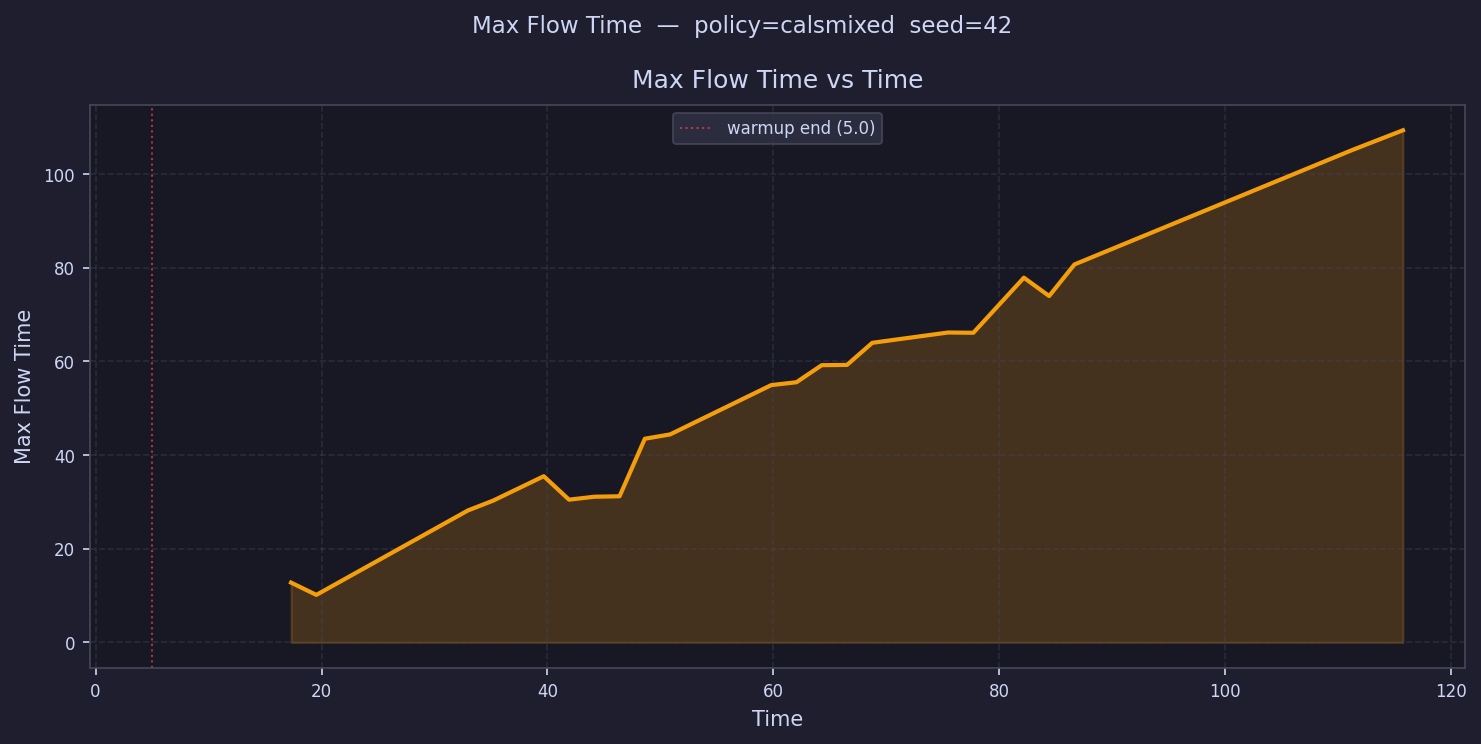

Source data for this figure (header and first rows):
time, max_flow_time
6.119, 
8.356, 
10.59, 
12.83, 
15.07, 
17.3, 12.78
19.54, 10.16
21.78, 
24.02, 
26.25, 
28.49, 
30.73, 
32.97, 28.19
35.2, 30.29
37.44, 
39.68, 35.49
41.91, 30.48
44.15, 31.11
46.39, 31.21
48.63, 43.49
50.86, 44.41
53.1, 
55.34, 
57.57, 
59.81, 54.94
62.05, 55.56
64.29, 59.2
66.52, 59.25
68.76, 63.97
71, 
73.23, 
75.47, 66.17
77.71, 66.12
79.95, 
82.18, 77.87
84.42, 73.96
86.66, 80.7
88.9, 
91.13, 
93.37, 
95.61, 
97.84, 
100.1, 
102.3, 
104.6, 
106.8, 
109, 
111.3, 105.1
113.5, 
115.7, 109.3
